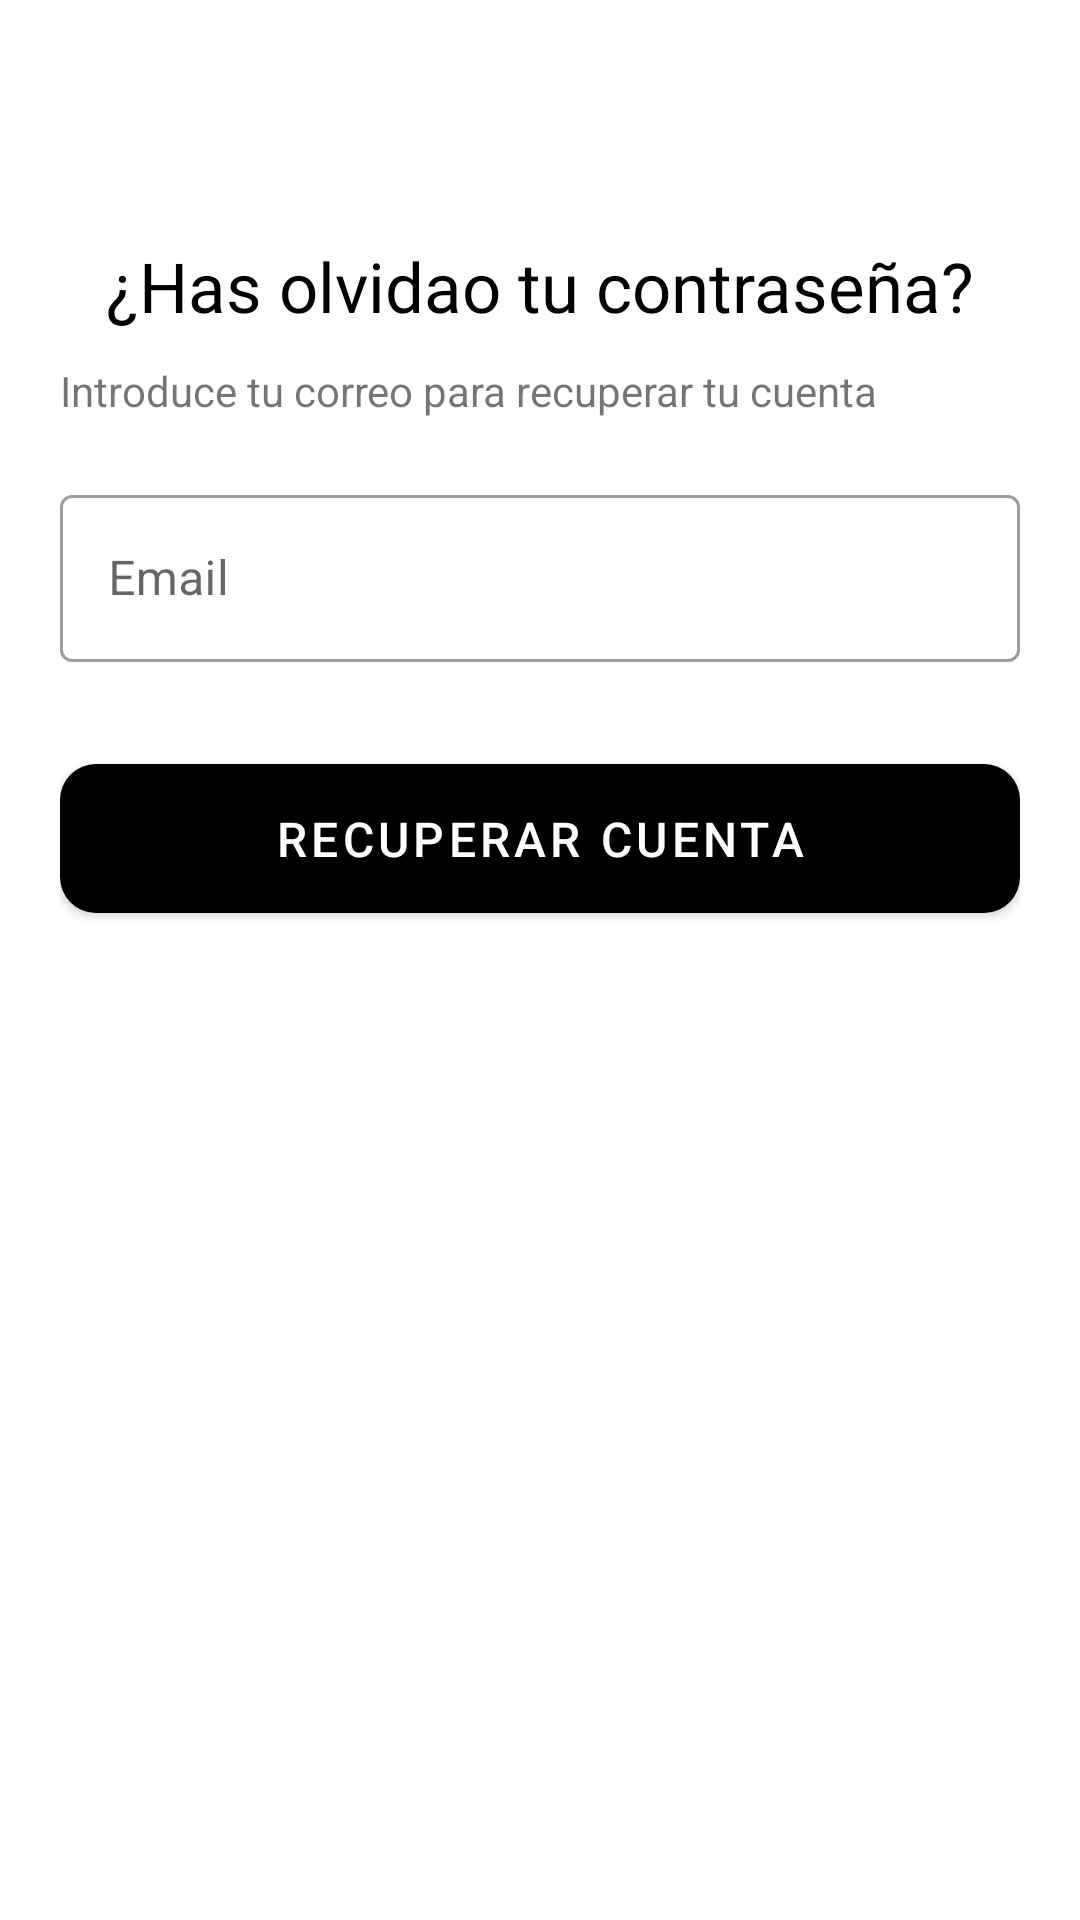

This screen was rendered from an Android layout file. Write that file and the resources it references.
<!-- AndroidManifest.xml: application theme Theme.BarberSHOP -->
<!-- res/layout/activity_recover.xml -->
<?xml version="1.0" encoding="utf-8"?>
<androidx.constraintlayout.widget.ConstraintLayout xmlns:android="http://schemas.android.com/apk/res/android"
    android:layout_width="match_parent"
    android:layout_height="match_parent"
    xmlns:app="http://schemas.android.com/apk/res-auto"
    xmlns:tools="http://schemas.android.com/tools"
    android:padding="20dp">

    

    <LinearLayout
        android:id="@+id/volver"
        android:layout_width="match_parent"
        android:layout_height="wrap_content"
        android:orientation="horizontal"
        app:layout_constraintEnd_toEndOf="parent"
        app:layout_constraintEnd_toStartOf="parent"
        app:layout_constraintTop_toTopOf="parent"
        android:layout_marginTop="10dp"
        tools:ignore="MissingConstraints">
        <ImageView
            android:layout_width="wrap_content"
            android:layout_height="wrap_content"
            android:src="@drawable/baseline_arrow_back_24" />
    </LinearLayout>

    <TextView
        android:id="@+id/txt_titulo"
        android:layout_width="wrap_content"
        android:layout_height="wrap_content"
        android:fontFamily="@font/montserrat_bold"
        android:text="¿Has olvidao tu contraseña?"
        android:textColor="?attr/colorPrimary"
        android:textSize="23sp"
        android:layout_marginTop="50dp"
        app:layout_constraintEnd_toEndOf="parent"
        app:layout_constraintStart_toStartOf="parent"
        app:layout_constraintTop_toBottomOf="@+id/volver" />

    <TextView
        android:id="@+id/txt_welcome"
        android:layout_width="match_parent"
        android:layout_height="wrap_content"
        android:text="Introduce tu correo para recuperar tu cuenta"
        android:textSize="14sp"
        android:layout_marginTop="10dp"
        app:layout_constraintEnd_toEndOf="parent"
        app:layout_constraintStart_toStartOf="parent"
        app:layout_constraintTop_toBottomOf="@+id/txt_titulo"
        />

    <com.google.android.material.textfield.TextInputLayout
        android:id="@+id/et_email"
        style="@style/Widget.MaterialComponents.TextInputLayout.OutlinedBox"
        android:layout_width="0dp"
        android:layout_height="wrap_content"
        android:layout_marginTop="20dp"
        android:hint="Email"
        app:layout_constraintEnd_toEndOf="parent"
        app:layout_constraintStart_toStartOf="parent"
        app:layout_constraintTop_toBottomOf="@+id/txt_welcome">

        <com.google.android.material.textfield.TextInputEditText
            android:id="@+id/txt_email"
            android:layout_width="match_parent"
            android:layout_height="wrap_content"
            android:inputType="textEmailAddress" />
    </com.google.android.material.textfield.TextInputLayout>

    <com.google.android.material.button.MaterialButton
        android:id="@+id/btnRecover"
        android:layout_width="0dp"
        android:layout_height="wrap_content"
        android:layout_marginTop="28dp"
        android:padding="14dp"
        android:text="Recuperar cuenta"
        android:textSize="16sp"
        app:cornerRadius="12dp"
        app:layout_constraintEnd_toEndOf="parent"
        app:layout_constraintHorizontal_bias="1.0"
        app:layout_constraintStart_toStartOf="parent"
        app:layout_constraintTop_toBottomOf="@+id/et_email" />
</androidx.constraintlayout.widget.ConstraintLayout>
<!-- resources referenced by this layout -->
<resources>
  <style name="Theme.BarberSHOP" parent="Theme.MaterialComponents.DayNight.NoActionBar">
          
          <item name="colorPrimary">@color/primary_light</item>
          <item name="colorOnPrimary">@color/on_primary_light</item>
          <item name="colorSecondary">@color/secondary_light</item>
          
          <item name="android:statusBarColor">?android:attr/colorBackground</item>
          <item name="android:windowLightStatusBar">true</item>
          
          <item name="android:colorBackground">@color/background_light</item>
          <item name="colorSurface">@color/surface_light</item>
          <item name="colorOnBackground">@color/on_background_light</item>
          <item name="colorOnSurface">@color/on_surface_light</item>
      </style>
  <color name="primary_light">#FF000000</color>
  <color name="on_primary_light">#FFFFFFFF</color>
  <color name="secondary_light">#FF333333</color>
  <color name="background_light">#FFFFFFFF</color>
  <color name="surface_light">#FFF5F5F5</color>
  <color name="on_background_light">#FF000000</color>
  <color name="on_surface_light">#FF000000</color>
</resources>
